Run: headless pygame with SDL's dummy video driver; simulated clock (each Clock.tick advances the game by its frame time, no real sleeping); random seed 0; keys injected as events and as key.get_pressed() state; no mouse input.
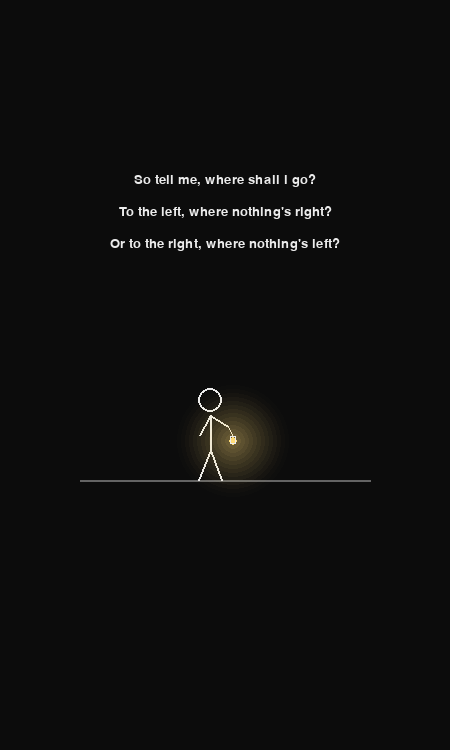
Frame 1 of 4 · flips 1–60 · no input
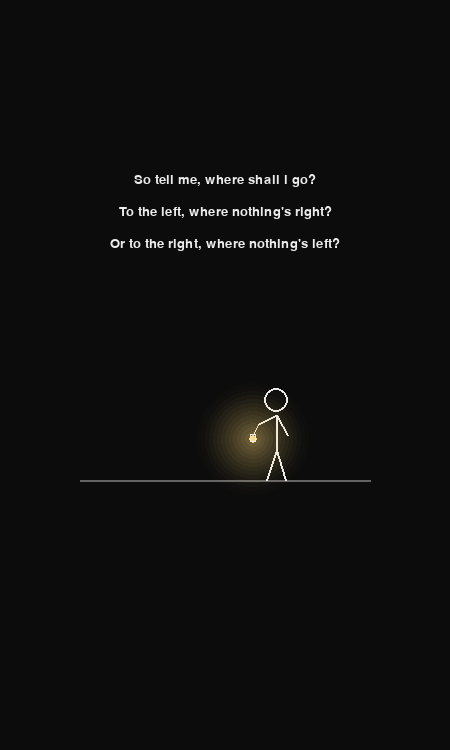
Frame 2 of 4 · flips 61–180 · tapped SPACE, RETURN · held RIGHT (→), D
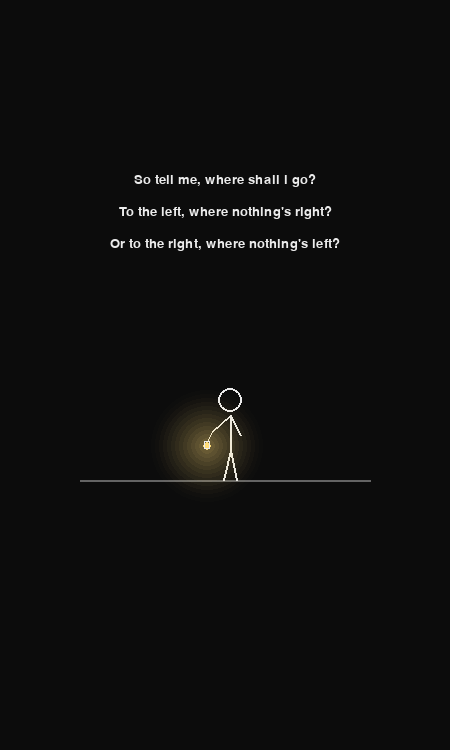
Frame 3 of 4 · flips 181–300 · held DOWN (↓), S
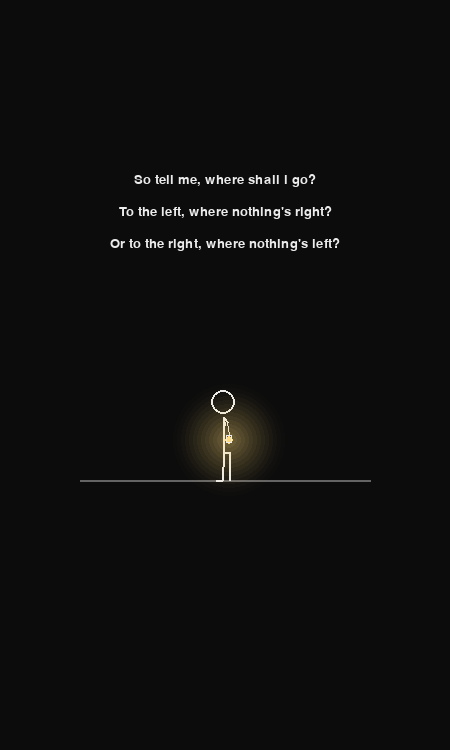
Frame 4 of 4 · flips 301–420 · held LEFT (←), A, UP (↑), W

The pygame program that drew these frames:

import pygame
import math
import sys

# 1. Inisialisasi Pygame
pygame.init()
WIDTH, HEIGHT = 450, 750
screen = pygame.display.set_mode((WIDTH, HEIGHT))
pygame.display.set_caption("Stick Figure")
clock = pygame.time.Clock()

# Warna
BG_COLOR = (12, 12, 12)        # Hitam gelap
WHITE = (235, 235, 235)        # Putih untuk teks & karakter
GRAY = (100, 100, 100)          # Garis tanah
YELLOW = (255, 220, 120)        # Cahaya lentera
GOLD = (255, 215, 0)           # Warna berkah raja

# Font
font_size = 20
try:
    font = pygame.font.SysFont("Comic Sans MS", font_size)
except:
    font = pygame.font.Font(None, font_size)

# Teks Puisi
lines = [
    "So tell me, where shall i go?",
    "To the left, where nothing's right?",
    "Or to the right, where nothing's left?"
]

def draw_text(surface):
    start_y = 180
    for i, line in enumerate(lines):
        text_surf = font.render(line, True, WHITE)
        text_rect = text_surf.get_rect(center=(WIDTH // 2, start_y + i * 32))
        surface.blit(text_surf, text_rect)

def draw_lantern_glow(surface, x, y, color=YELLOW):
    """Membuat efek pendaran cahaya lentera."""
    glow_surf = pygame.Surface((120, 120), pygame.SRCALPHA)
    for radius in range(60, 0, -4):
        alpha = int(120 * (1 - radius / 60)**1.5)
        pygame.draw.circle(glow_surf, (color[0], color[1], color[2], alpha), (60, 60), radius)
    surface.blit(glow_surf, (x - 60, y - 60))
    
    # Inti lentera
    pygame.draw.circle(surface, color, (int(x), int(y)), 4)
    pygame.draw.rect(surface, WHITE, (int(x)-3, int(y)-5, 6, 8), 1)

def draw_blessing_aura(surface, x, y, progress):
    """Efek pendaran emas saat menerima berkah dari Raja."""
    glow_surf = pygame.Surface((200, 200), pygame.SRCALPHA)
    max_r = int(90 * progress)
    for radius in range(max_r, 0, -5):
        alpha = int(110 * (1 - radius / max_r) * progress)
        pygame.draw.circle(glow_surf, (255, 215, 0, alpha), (100, 100), radius)
    surface.blit(glow_surf, (x - 100, y - 100))

def main():
    running = True
    start_time = pygame.time.get_ticks()

    # Koordinat dasar
    center_x = WIDTH // 2
    ground_y = 480

    # Timeline Waktu per-fase (dalam detik)
    t_walk_right_end = 2.5   # Jalan ke kanan
    t_walk_left_end  = 5.0   # Jalan kembali ke tengah
    t_pause_end      = 6.0   # Berdiri ragu sejenak
    t_kneel_end      = 8.5   # Bertekuk lutut selesai
    total_cycle_time = 11.0  # Durasi total sebelum ulang dari awal (Looping)

    while running:
        for event in pygame.event.get():
            if event.type == pygame.QUIT:
                running = False

        # 1. Menghitung Waktu Real-Time
        t_raw = (pygame.time.get_ticks() - start_time) / 1000.0
        t = t_raw % total_cycle_time

        screen.fill(BG_COLOR)

        # Gambar Teks Puisi & Garis Tanah
        draw_text(screen)
        pygame.draw.line(screen, GRAY, (80, ground_y), (370, ground_y), 2)

        # === LOGIKA FASE ANIMASI ===
        facing_right = True
        char_color = WHITE
        blessing_progress = 0.0
        kneel_p = 0.0

        if t < t_walk_right_end:
            # FASE 1: Jalan ke Kanan
            progress = t / t_walk_right_end
            char_x = (center_x - 60) + progress * 120
            facing_right = True
            step_swing = math.sin(t * 8) * 12
            lantern_swing = math.sin(t * 4) * 6

        elif t < t_walk_left_end:
            # FASE 2: Jalan Kembali ke Kiri (ke tengah)
            progress = (t - t_walk_right_end) / (t_walk_left_end - t_walk_right_end)
            char_x = (center_x + 60) - progress * 60
            facing_right = False
            step_swing = math.sin(t * 8) * 12
            lantern_swing = math.sin(t * 4) * 6

        elif t < t_pause_end:
            # FASE 3: Berhenti di Tengah (Berdiri Tegak)
            char_x = center_x
            facing_right = True
            step_swing = 0
            lantern_swing = 0

        elif t < t_kneel_end:
            # FASE 4: Transisi Bertekuk Lutut (Sembah)
            char_x = center_x
            facing_right = True
            step_swing = 0
            lantern_swing = 0
            kneel_p = (t - t_pause_end) / (t_kneel_end - t_pause_end)

        else:
            # FASE 5: Bertekuk Lutut Total & Berkah Emas
            char_x = center_x
            facing_right = True
            step_swing = 0
            lantern_swing = 0
            kneel_p = 1.0
            
            blessing_progress = min(1.0, (t - t_kneel_end) / 1.5)
            # Transisi Warna ke Emas
            char_color = (
                int(WHITE[0] + (GOLD[0] - WHITE[0]) * blessing_progress),
                int(WHITE[1] + (GOLD[1] - WHITE[1]) * blessing_progress),
                int(WHITE[2] + (GOLD[2] - WHITE[2]) * blessing_progress)
            )

        # === HITUNG POSISI SENDI KARAKTER (DIPERBAIKI AGAR BERLUTUT TEGAK) ===
        # Pinggul ditarik sedikit ke belakang agar paha depan pas
        hip_x = char_x - (5 * kneel_p)
        hip_y = (ground_y - 30) + (10 * kneel_p)

        # Leher & Kepala diatur TEGAK LURUS di atas pinggul
        neck_x = hip_x  
        neck_y = hip_y - 35

        head_x = neck_x
        head_y = neck_y - 15

        # === MENGGAMBAR STICK FIGURE ===

        # 1. Kepala
        pygame.draw.circle(screen, char_color, (int(head_x), int(head_y)), 12, 2)

        # 2. Badan (Punggung Tegak Lurus)
        pygame.draw.line(screen, char_color, (neck_x, neck_y), (hip_x, hip_y), 2)

        # 3. Kaki (Anatomi Berlutut Tegak)
        if kneel_p == 0.0:
            dir_mult = 1 if facing_right else -1
            pygame.draw.line(screen, char_color, (hip_x, hip_y), (hip_x + step_swing * dir_mult, ground_y), 2)
            pygame.draw.line(screen, char_color, (hip_x, hip_y), (hip_x - step_swing * dir_mult, ground_y), 2)
        else:
            # Kaki Depan (Paha Horisontal 90 Derajat, Betis Tegak)
            front_knee_x = hip_x + (22 * kneel_p)
            front_knee_y = hip_y
            front_foot_x = front_knee_x
            pygame.draw.line(screen, char_color, (hip_x, hip_y), (front_knee_x, front_knee_y), 2)
            pygame.draw.line(screen, char_color, (front_knee_x, front_knee_y), (front_foot_x, ground_y), 2)

            # Kaki Belakang (Lutut Menempel Tanah)
            back_knee_x = hip_x - (5 * kneel_p)
            back_foot_x = back_knee_x - (20 * kneel_p)
            pygame.draw.line(screen, char_color, (hip_x, hip_y), (back_knee_x, ground_y), 2)
            pygame.draw.line(screen, char_color, (back_knee_x, ground_y), (back_foot_x, ground_y), 2)

        # 4. Tangan & Lentera (MEMEGANG LENTERA DI DEPAN DADA TEGAK)
        if kneel_p == 0.0:
            arm_dir = 18 if facing_right else -18
            hand_x = neck_x + arm_dir
            hand_y = neck_y + 15 + lantern_swing
            
            pygame.draw.line(screen, char_color, (neck_x, neck_y), (hand_x, hand_y), 2)
            pygame.draw.line(screen, char_color, (neck_x, neck_y), (neck_x - arm_dir * 0.6, neck_y + 20), 2)
            
            lantern_x = hand_x + (5 if facing_right else -5)
            lantern_y = hand_y + 15
        else:
            # Tangan terangkat khidmat memegang lentera di depan dada
            hand_x = neck_x + (15 * kneel_p)
            hand_y = neck_y + (15 * kneel_p)
            
            pygame.draw.line(screen, char_color, (neck_x, neck_y), (hand_x, hand_y), 2)
            pygame.draw.line(screen, char_color, (neck_x, neck_y), (hand_x - 3, hand_y + 3), 2)

            lantern_x = hand_x + 2
            lantern_y = hand_y + 18

        # Gambar Tali Lentera & Cahaya
        pygame.draw.line(screen, char_color, (hand_x, hand_y), (lantern_x, lantern_y - 5), 1)
        draw_lantern_glow(screen, lantern_x, lantern_y)

        # 5. Aura Berkah Emas dari Atas
        if blessing_progress > 0:
            draw_blessing_aura(screen, head_x, head_y - 15, blessing_progress)

        pygame.display.flip()
        clock.tick(60)

    pygame.quit()
    sys.exit()

if __name__ == "__main__":
    main()
